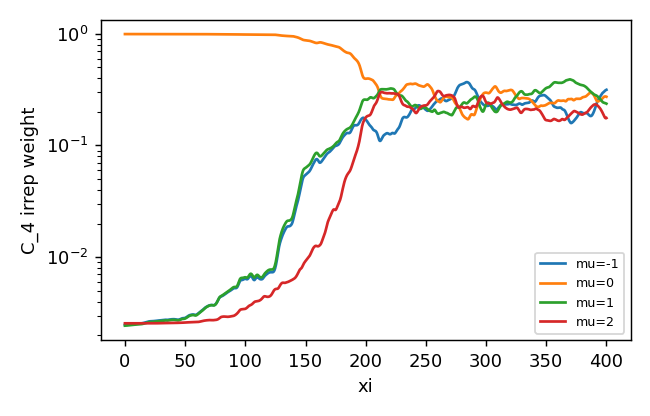

Source data for this figure (header and first rows):
z, mu-1, mu0, mu1, mu2
0.0, 0.002476, 0.9925, 0.002437, 0.002558
0.25, 0.002477, 0.9925, 0.002437, 0.002558
0.5, 0.002477, 0.9925, 0.002438, 0.002557
0.75, 0.002478, 0.9925, 0.002439, 0.002557
1.0, 0.00248, 0.9925, 0.00244, 0.002557
1.25, 0.002481, 0.9925, 0.002442, 0.002557
1.5, 0.002482, 0.9925, 0.002443, 0.002557
1.75, 0.002484, 0.9925, 0.002445, 0.002557
2.0, 0.002486, 0.9925, 0.002446, 0.002557
2.25, 0.002488, 0.9925, 0.002448, 0.002557
2.5, 0.00249, 0.9925, 0.00245, 0.002557
2.75, 0.002492, 0.9925, 0.002452, 0.002557
3.0, 0.002494, 0.9925, 0.002454, 0.002557
3.25, 0.002496, 0.9925, 0.002456, 0.002557
3.5, 0.002498, 0.9925, 0.002458, 0.002557
3.75, 0.0025, 0.9925, 0.00246, 0.002557
4.0, 0.002502, 0.9925, 0.002462, 0.002557
4.25, 0.002504, 0.9925, 0.002464, 0.002557
4.5, 0.002506, 0.9925, 0.002466, 0.002557
4.75, 0.002507, 0.9925, 0.002467, 0.002557
5.0, 0.002509, 0.9925, 0.002469, 0.002557
5.25, 0.002511, 0.9925, 0.002471, 0.002557
5.5, 0.002512, 0.9925, 0.002472, 0.002557
5.75, 0.002514, 0.9925, 0.002474, 0.002557
6.0, 0.002516, 0.9925, 0.002476, 0.002557
6.25, 0.002517, 0.9924, 0.002477, 0.002557
6.5, 0.002519, 0.9924, 0.002479, 0.002557
6.75, 0.00252, 0.9924, 0.00248, 0.002557
7.0, 0.002522, 0.9924, 0.002482, 0.002557
7.25, 0.002523, 0.9924, 0.002483, 0.002558
7.5, 0.002524, 0.9924, 0.002484, 0.002558
7.75, 0.002525, 0.9924, 0.002485, 0.002558
8.0, 0.002526, 0.9924, 0.002487, 0.002558
8.25, 0.002527, 0.9924, 0.002488, 0.002558
8.5, 0.002529, 0.9924, 0.002489, 0.002558
8.75, 0.00253, 0.9924, 0.00249, 0.002557
9.0, 0.002531, 0.9924, 0.002491, 0.002557
9.25, 0.002531, 0.9924, 0.002492, 0.002557
9.5, 0.002532, 0.9924, 0.002493, 0.002557
9.75, 0.002533, 0.9924, 0.002494, 0.002557
10.0, 0.002535, 0.9924, 0.002495, 0.002557
10.25, 0.002536, 0.9924, 0.002497, 0.002557
10.5, 0.002537, 0.9924, 0.002498, 0.002557
10.75, 0.002538, 0.9924, 0.002499, 0.002557
11.0, 0.002539, 0.9924, 0.0025, 0.002557
11.25, 0.002541, 0.9924, 0.002501, 0.002557
11.5, 0.002542, 0.9924, 0.002503, 0.002557
11.75, 0.002543, 0.9924, 0.002504, 0.002557
12.0, 0.002544, 0.9924, 0.002505, 0.002557
12.25, 0.002545, 0.9924, 0.002506, 0.002558
12.5, 0.002547, 0.9924, 0.002507, 0.002558
12.75, 0.002548, 0.9924, 0.002509, 0.002558
13.0, 0.00255, 0.9924, 0.00251, 0.002558
13.25, 0.002551, 0.9924, 0.002512, 0.002558
13.5, 0.002553, 0.9924, 0.002514, 0.002558
13.75, 0.002555, 0.9924, 0.002516, 0.002558
14.0, 0.002557, 0.9924, 0.002518, 0.002558
14.25, 0.00256, 0.9924, 0.00252, 0.002558
14.5, 0.002563, 0.9924, 0.002523, 0.002558
14.75, 0.002566, 0.9924, 0.002527, 0.002557
... 1,541 more rows
